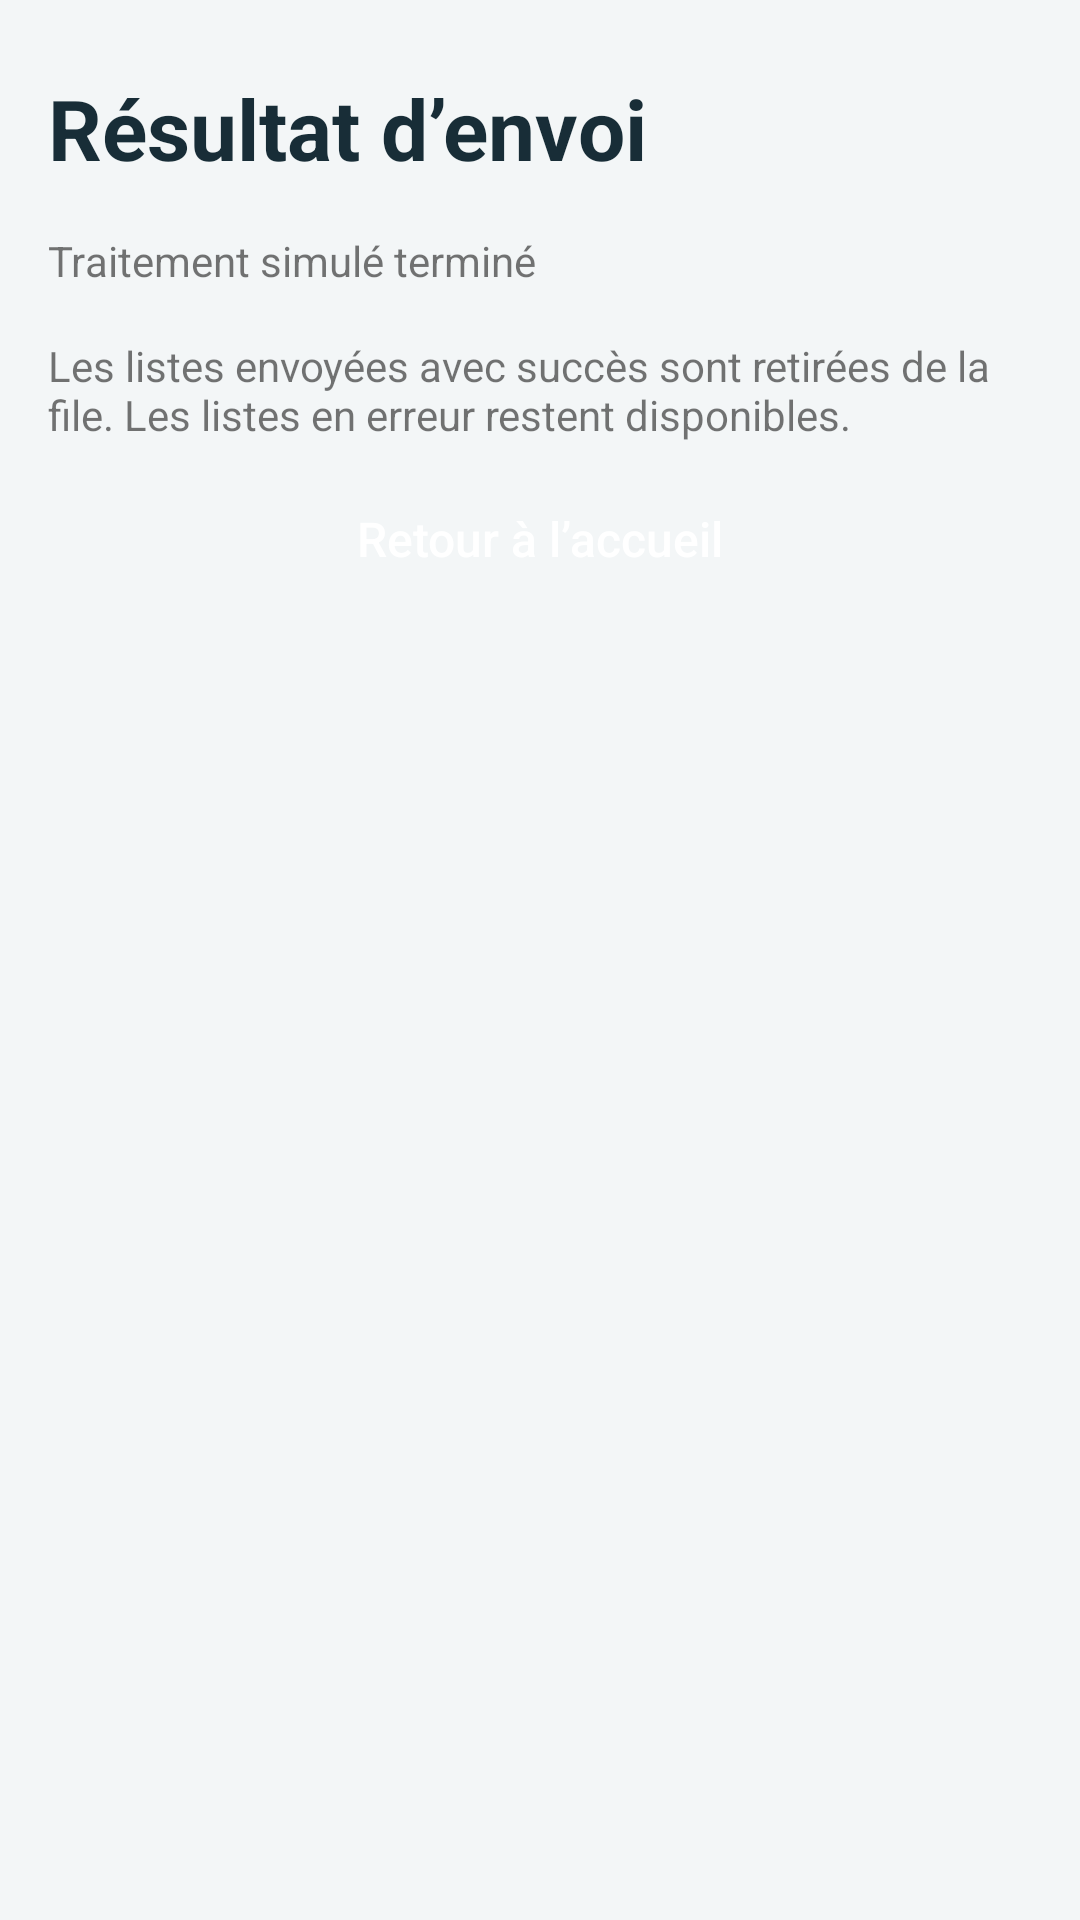

Android layout source for this screen:
<!-- AndroidManifest.xml: application theme AppTheme -->
<!-- res/layout/fragment_result.xml -->
<ScrollView
    xmlns:android="http://schemas.android.com/apk/res/android"
    android:layout_width="match_parent"
    android:layout_height="match_parent"
    android:background="@color/canvas">
    <LinearLayout
        android:padding="16dp"
        android:layout_width="match_parent"
        android:layout_height="wrap_content"
        android:orientation="vertical">
        <TextView
            style="@style/ScreenTitle"
            android:id="@+id/result_title"
            android:layout_width="match_parent"
            android:layout_height="wrap_content"
            android:layout_marginTop="8dp"
            android:text="@string/result_title" />
        <TextView
            android:id="@+id/result_note"
            android:layout_width="match_parent"
            android:layout_height="wrap_content"
            android:layout_marginTop="8dp"
            android:text="@string/result_note" />
        <LinearLayout
            android:id="@+id/sent_lists"
            android:layout_width="match_parent"
            android:layout_height="wrap_content"
            android:layout_marginTop="8dp"
            android:orientation="vertical" />
        <TextView
            android:id="@+id/result_footer"
            android:layout_width="match_parent"
            android:layout_height="wrap_content"
            android:layout_marginTop="8dp"
            android:text="@string/result_footer" />
        <Button
            style="@style/StockPrimary"
            android:id="@+id/result_home"
            android:layout_width="match_parent"
            android:layout_height="wrap_content"
            android:layout_marginTop="8dp"
            android:text="@string/result_home"
            android:minHeight="48dp"
            android:textAllCaps="false" />
    </LinearLayout>
</ScrollView>
<!-- resources referenced by this layout -->
<resources>
  <color name="canvas">#F3F6F7</color>
  <string name="result_footer">Les listes envoyées avec succès sont retirées de la file. Les listes en erreur restent disponibles.</string>
  <string name="result_home">Retour à l’accueil</string>
  <string name="result_note">Traitement simulé terminé</string>
  <string name="result_title">Résultat d’envoi</string>
  <style name="ScreenTitle">
          <item name="android:textSize">28sp</item>
          <item name="android:textColor">@color/ink</item>
          <item name="android:textStyle">bold</item>
          <item name="android:layout_marginBottom">8dp</item>
      </style>
  <style name="StockPrimary" parent="StockButton">
          <item name="android:background">@drawable/action_primary</item>
          <item name="android:textColor">@color/action_primary</item>
      </style>
  <color name="ink">#182D37</color>
  <!-- drawable action_primary (drawable) -->
  <ripple xmlns:android="http://schemas.android.com/apk/res/android" android:color="?android:attr/colorControlHighlight">
      <item>
          <selector>
              <item android:state_enabled="false" android:drawable="@drawable/disabled_fill" />
              <item android:state_focused="true" android:drawable="@drawable/action_focus_primary" />
              <item android:drawable="@drawable/accent_fill" />
          </selector>
      </item>
  </ripple>
  <color name="accent">#006C66</color>
  <style name="StockInput" parent="android:style/Widget.Material.EditText">
          <item name="android:background">@drawable/login_field</item>
          <item name="android:backgroundTint">@null</item>
          <item name="android:textColor">@color/ink</item>
          <item name="android:textColorHint">@color/muted</item>
          <item name="android:padding">12dp</item>
          <item name="android:minHeight">50dp</item>
          <item name="android:textSize">16sp</item>
      </style>
  <color name="muted">#49616C</color>
  <color name="header_surface">#143541</color>
  <!-- drawable action_secondary (drawable) -->
  <ripple xmlns:android="http://schemas.android.com/apk/res/android" android:color="?android:attr/colorControlHighlight">
      <item>
          <selector>
              <item android:state_enabled="false" android:drawable="@drawable/disabled_fill" />
              <item android:state_focused="true" android:drawable="@drawable/action_focus_secondary" />
              <item android:drawable="@drawable/surface_card" />
          </selector>
      </item>
  </ripple>
  <!-- drawable disabled_fill (drawable) -->
  <shape xmlns:android="http://schemas.android.com/apk/res/android">
      <solid android:color="@color/disabled_surface" />
      <corners android:radius="12dp" />
  </shape>
  <!-- drawable action_focus_primary (drawable) -->
  <shape xmlns:android="http://schemas.android.com/apk/res/android">
      <solid android:color="@color/accent" />
      <corners android:radius="12dp" />
      <stroke android:width="2dp" android:color="@color/ink" />
  </shape>
  <!-- drawable action_focus_secondary (drawable) -->
  <shape xmlns:android="http://schemas.android.com/apk/res/android">
      <solid android:color="@color/soft" />
      <corners android:radius="12dp" />
      <stroke android:width="2dp" android:color="@color/ink" />
  </shape>
  <!-- drawable surface_card (drawable) -->
  <shape xmlns:android="http://schemas.android.com/apk/res/android">
      <solid android:color="@android:color/white" />
      <corners android:radius="14dp" />
      <stroke android:width="1dp" android:color="@color/outline" />
  </shape>
  <color name="disabled_surface">#E0E7E9</color>
  <color name="outline">#BACBD0</color>
  <color name="soft">#E1F4EF</color>
</resources>
